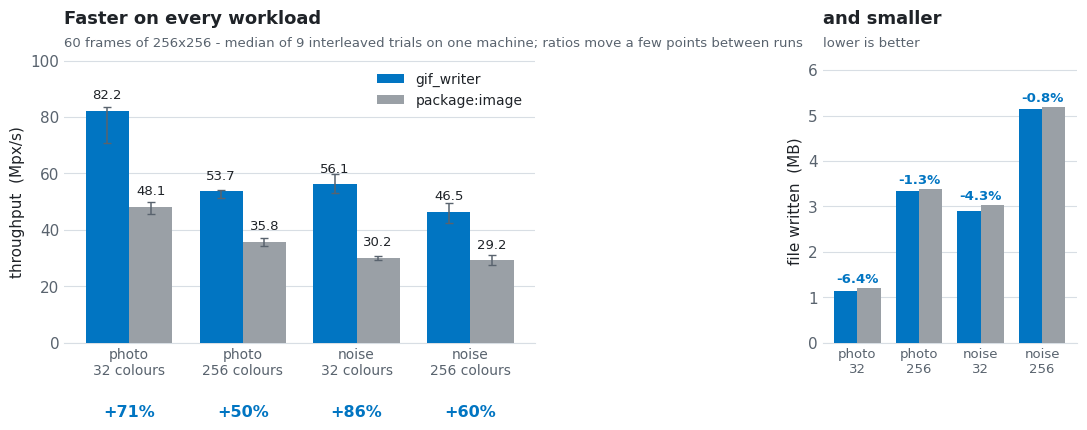
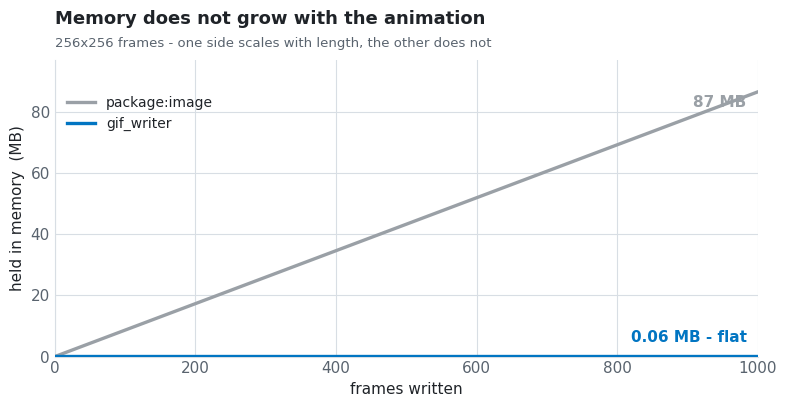
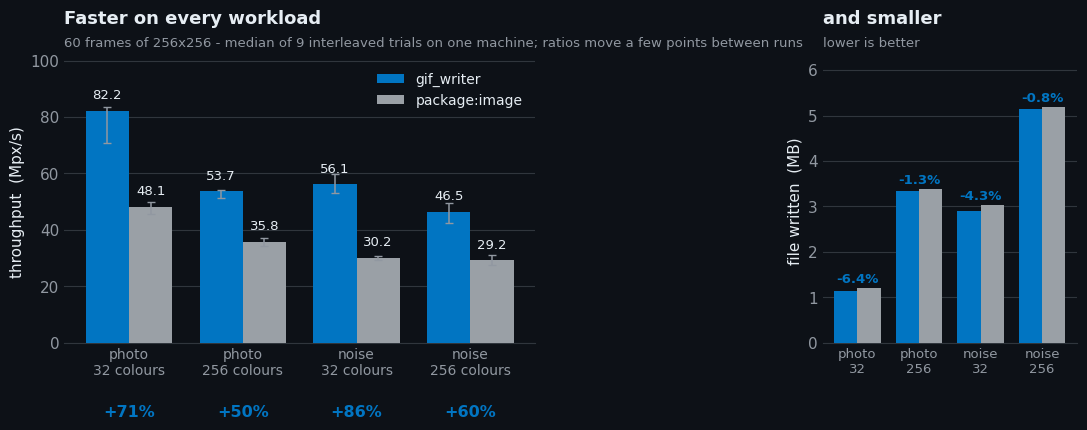
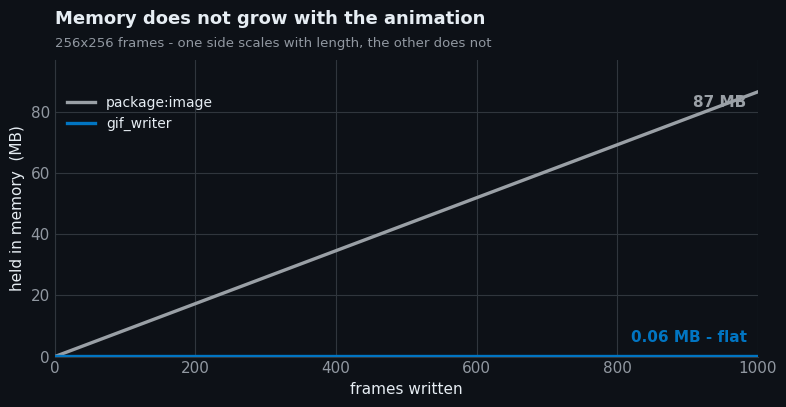

The script that saved these images, in order:
"""Draws the README's benchmark charts.

    python tool/charts.py

The numbers below are transcribed from `dart run tool/compare.dart`, which is
the authority — this only draws them. Anything changed here must be changed
there first, or the picture and the table stop agreeing.

Two variants are written for each chart, light and dark, so the README can hand
GitHub a `<picture>` and neither theme gets black text on a black background.
"""

import matplotlib
matplotlib.use("Agg")
import matplotlib.pyplot as plt
import numpy as np

OUT = "doc"

# --- measured, median of nine interleaved trials -----------------------------
# 60 frames of 256x256, both encoders given pre-palettised input.
WORKLOADS = ["photo\n32 colours", "photo\n256 colours",
             "noise\n32 colours", "noise\n256 colours"]
OURS = [82.2, 53.7, 56.1, 46.5]
OURS_LOW = [70.8, 51.2, 53.0, 42.4]
OURS_HIGH = [83.5, 54.0, 59.7, 49.6]
THEIRS = [48.1, 35.8, 30.2, 29.2]
THEIRS_LOW = [45.8, 34.4, 29.3, 27.6]
THEIRS_HIGH = [50.0, 37.0, 30.9, 31.0]

OURS_MB = [1.13, 3.34, 2.91, 5.15]
THEIRS_MB = [1.21, 3.39, 3.04, 5.19]

# Percentages as `compare.dart` reports them, from the raw byte counts.
# **Not derived from the MB above**, which are rounded to two places: doing that
# printed -6.6% next to a table saying -6.4%, and a chart that disagrees with the
# text beside it is worse than no chart.
FASTER_PCT = [71, 50, 86, 60]
SMALLER_PCT = [6.4, 1.3, 4.3, 0.8]

# Held in memory. `package:image` returns the finished file, so what it holds is
# the file; this holds a fixed staging buffer and LZW table whatever the length.
#
# **Not the 0.06 the sink reports.** `compare.dart` measures the largest single
# handover, which is the 64 kB staging buffer alone — it cannot see the 128 kB
# LZW string table, which is held just as permanently. Quoting the sink's number
# put 0.06 here against the README's own "~192 kB" three sections down.
MB_PER_FRAME = 5.19 / 60      # measured, noise at 256 colours
OURS_HELD_MB = 0.19           # 64 kB staging + 128 kB LZW table

BLUE = "#0175C2"
GREY = "#9AA0A6"

THEMES = {
    "light": dict(fg="#1F2328", muted="#59636E", grid="#D8DEE4", bg="white"),
    "dark": dict(fg="#E6EDF3", muted="#9198A1", grid="#30363D", bg="#0D1117"),
}


def style(theme):
    t = THEMES[theme]
    plt.rcParams.update({
        "figure.facecolor": t["bg"],
        "axes.facecolor": t["bg"],
        "savefig.facecolor": t["bg"],
        "text.color": t["fg"],
        "axes.labelcolor": t["fg"],
        "xtick.color": t["muted"],
        "ytick.color": t["muted"],
        "axes.edgecolor": t["grid"],
        "grid.color": t["grid"],
        "font.size": 11,
        "font.family": "DejaVu Sans",
    })
    return t


def throughput(theme):
    """Grouped bars: throughput, with the observed range as an error bar.

    The range is drawn rather than described because it is the part that says
    whether a gap is a result. Every gap here is wider than both bars' spread.
    """
    t = style(theme)
    fig, (ax, ax2) = plt.subplots(
        1, 2, figsize=(11, 4.6), gridspec_kw={"width_ratios": [1.85, 1]})

    x = np.arange(len(WORKLOADS))
    w = 0.38

    for offset, values, low, high, colour, label in [
        (-w / 2, OURS, OURS_LOW, OURS_HIGH, BLUE, "gif_writer"),
        (w / 2, THEIRS, THEIRS_LOW, THEIRS_HIGH, GREY, "package:image"),
    ]:
        err = [np.array(values) - np.array(low), np.array(high) - np.array(values)]
        ax.bar(x + offset, values, w, color=colour, label=label, zorder=3,
               yerr=err, capsize=3,
               error_kw=dict(ecolor=t["muted"], lw=1.1, zorder=4))
        for xi, v in zip(x + offset, values):
            ax.text(xi, v + 3.2, f"{v:.1f}", ha="center", va="bottom",
                    fontsize=9.5, color=t["fg"], zorder=5)

    # Below the tick labels, in axes fractions, so they cannot collide with them
    # however the figure is resized.
    for xi, pct in enumerate(FASTER_PCT):
        ax.text(xi, -0.22, f"+{pct}%", ha="center", va="top",
                transform=ax.get_xaxis_transform(),
                fontsize=11.5, fontweight="bold", color=BLUE)

    ax.set_xticks(x)
    ax.set_xticklabels(WORKLOADS, fontsize=10)
    ax.set_ylabel("throughput  (Mpx/s)")
    ax.set_ylim(0, max(OURS) * 1.22)
    ax.set_title("Faster on every workload", loc="left",
                 fontsize=13, fontweight="bold", pad=26)
    ax.text(0, 1.045, "60 frames of 256x256 - median of 9 interleaved trials on one machine; "
            "ratios move a few points between runs",
            transform=ax.transAxes, fontsize=9.5, color=t["muted"])
    ax.legend(frameon=False, loc="upper right", fontsize=10)
    ax.grid(axis="y", lw=0.8, zorder=0)
    ax.set_axisbelow(True)
    for side in ("top", "right", "left"):
        ax.spines[side].set_visible(False)
    ax.tick_params(length=0)

    # --- and the file it produced --------------------------------------------
    # Speed on its own proves nothing: an encoder can always go faster by
    # compressing worse. This is the check that it did not.
    ax2.bar(x - w / 2, OURS_MB, w, color=BLUE, zorder=3)
    ax2.bar(x + w / 2, THEIRS_MB, w, color=GREY, zorder=3)
    for xi, pct in enumerate(SMALLER_PCT):
        ax2.text(xi, max(OURS_MB[xi], THEIRS_MB[xi]) + 0.12, f"-{pct}%",
                 ha="center", fontsize=9.5, fontweight="bold", color=BLUE)
    ax2.set_xticks(x)
    ax2.set_xticklabels(["photo\n32", "photo\n256", "noise\n32", "noise\n256"],
                        fontsize=9.5)
    ax2.set_ylabel("file written  (MB)")
    ax2.set_ylim(0, max(THEIRS_MB) * 1.2)
    ax2.set_title("and smaller", loc="left", fontsize=13,
                  fontweight="bold", pad=26)
    ax2.text(0, 1.045, "lower is better", transform=ax2.transAxes,
             fontsize=9.5, color=t["muted"])
    ax2.grid(axis="y", lw=0.8, zorder=0)
    ax2.set_axisbelow(True)
    for side in ("top", "right", "left"):
        ax2.spines[side].set_visible(False)
    ax2.tick_params(length=0)

    fig.tight_layout()
    fig.subplots_adjust(bottom=0.24)  # room for the +% labels under the ticks
    fig.savefig(f"{OUT}/throughput-{theme}.png", dpi=200)
    plt.close(fig)


def memory(theme):
    """The claim the package is named for: held memory against length."""
    t = style(theme)
    fig, ax = plt.subplots(figsize=(8, 4.2))

    frames = np.arange(0, 1001)
    ax.plot(frames, frames * MB_PER_FRAME, color=GREY, lw=2.4,
            label="package:image", zorder=3)
    ax.plot(frames, np.full_like(frames, OURS_HELD_MB, dtype=float),
            color=BLUE, lw=2.4, label="gif_writer", zorder=4)

    ax.annotate(f"{1000 * MB_PER_FRAME:.0f} MB",
                xy=(1000, 1000 * MB_PER_FRAME), xytext=(-8, -2),
                textcoords="offset points", ha="right", va="top",
                fontsize=11, fontweight="bold", color=GREY)
    ax.annotate("0.06 MB - flat", xy=(1000, OURS_HELD_MB), xytext=(-8, 8),
                textcoords="offset points", ha="right", va="bottom",
                fontsize=11, fontweight="bold", color=BLUE)

    ax.set_xlabel("frames written")
    ax.set_ylabel("held in memory  (MB)")
    ax.set_xlim(0, 1000)
    ax.set_ylim(0, 1000 * MB_PER_FRAME * 1.12)
    ax.set_title("Memory does not grow with the animation", loc="left",
                 fontsize=13, fontweight="bold", pad=26)
    ax.text(0, 1.045, "256x256 frames - one side scales with length, "
            "the other does not",
            transform=ax.transAxes, fontsize=9.5, color=t["muted"])
    ax.legend(frameon=False, loc="upper left", fontsize=10,
              bbox_to_anchor=(0.0, 0.92))
    ax.grid(lw=0.8, zorder=0)
    ax.set_axisbelow(True)
    for side in ("top", "right"):
        ax.spines[side].set_visible(False)
    ax.tick_params(length=0)

    fig.tight_layout()
    fig.savefig(f"{OUT}/memory-{theme}.png", dpi=200)
    plt.close(fig)


if __name__ == "__main__":
    import os
    os.makedirs(OUT, exist_ok=True)
    for theme in THEMES:
        throughput(theme)
        memory(theme)
    print(f"wrote 4 charts to {OUT}/")
